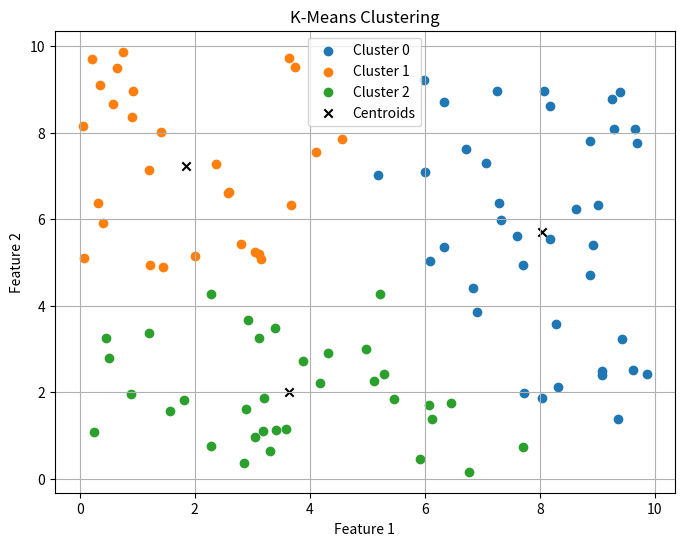

Recreate this plot in Python.
import numpy as np
import matplotlib.pyplot as plt

class KMeans:
    def __init__(self, n_clusters=3, max_iters=100):
        self.n_clusters = n_clusters
        self.max_iters = max_iters

    def fit(self, X):
        self.centroids = X[np.random.choice(X.shape[0], self.n_clusters, replace=False)]
        
        for _ in range(self.max_iters):
            clusters = self._assign_clusters(X)
            
            new_centroids = []
            for i in range(self.n_clusters):
                cluster_mean = np.mean(X[clusters == i], axis=0)
                new_centroids.append(cluster_mean)
            self.centroids = np.array(new_centroids)
    
    def _assign_clusters(self, X):
        distances = np.linalg.norm(X[:, None] - self.centroids, axis=2)
        return np.argmin(distances, axis=1)
    
    def predict(self, X):
        distances = np.linalg.norm(X[:, None] - self.centroids, axis=2)
        return np.argmin(distances, axis=1)

np.random.seed(42)
X = np.random.rand(100, 2) * 10  

kmeans = KMeans(n_clusters=3, max_iters=100)

kmeans.fit(X)

predictions = kmeans.predict(X)

print(predictions)

plt.figure(figsize=(8, 6))

for i in range(kmeans.n_clusters):
    cluster_points = X[predictions == i]
    plt.scatter(cluster_points[:, 0], cluster_points[:, 1], label=f'Cluster {i}')

plt.scatter(kmeans.centroids[:, 0], kmeans.centroids[:, 1], marker='x', color='black', label='Centroids')

plt.title('K-Means Clustering')
plt.xlabel('Feature 1')
plt.ylabel('Feature 2')
plt.legend()
plt.grid(True)
plt.show()